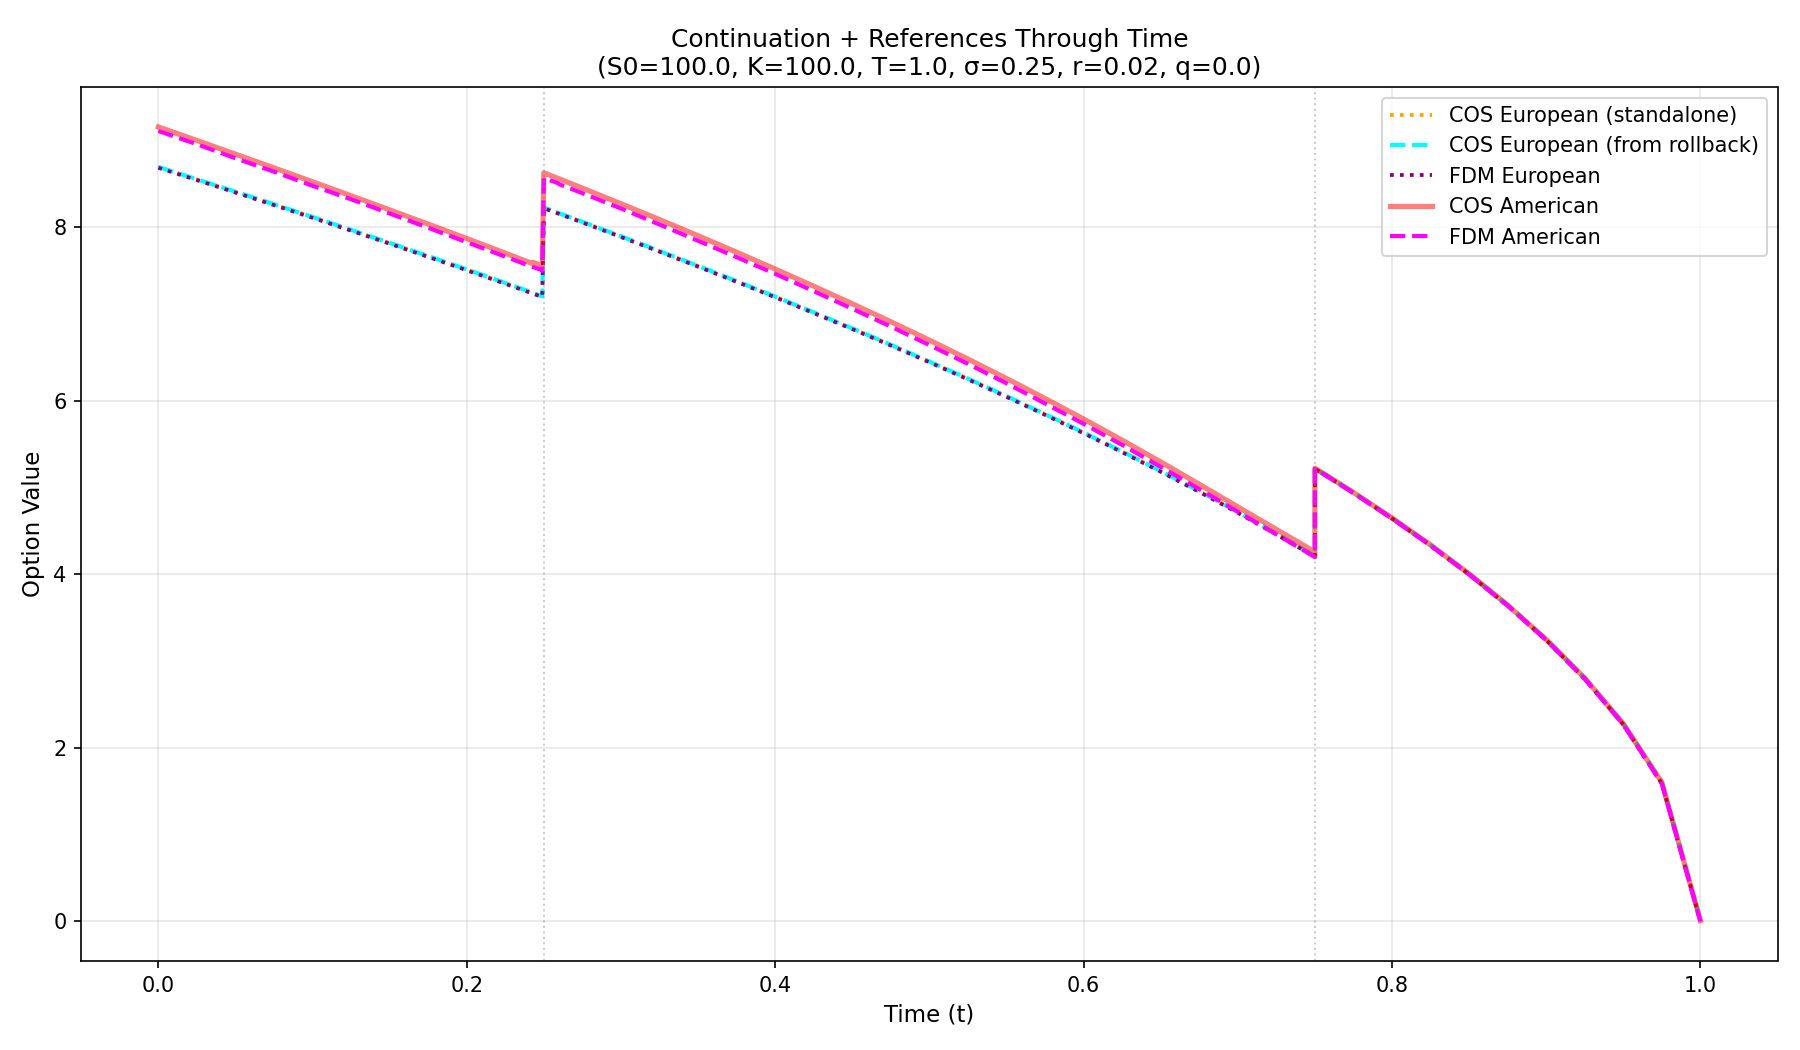

The file beside this chart, header and first rows:
time, cos_euro_standalone, cos_euro_from_rollback, fdm_euro, cos_american, fdm_american
1e-06, 8.698, 8.698, 8.688, 9.159, 9.113
0.025, 8.556, 8.556, 8.546, 9.003, 8.96
0.05, 8.413, 8.413, 8.403, 8.846, 8.798
0.075, 8.268, 8.268, 8.258, 8.687, 8.644
0.1, 8.121, 8.121, 8.111, 8.527, 8.481
0.125, 7.973, 7.973, 7.963, 8.366, 8.325
0.15, 7.823, 7.823, 7.813, 8.203, 8.161
0.175, 7.671, 7.671, 7.66, 8.039, 7.996
0.2, 7.516, 7.516, 7.506, 7.873, 7.831
0.225, 7.36, 7.36, 7.35, 7.704, 7.663
0.24, 7.266, 7.266, 7.255, 7.602, 7.563
0.241, 7.259, 7.259, 7.249, 7.595, 7.557
0.242, 7.253, 7.253, 7.242, 7.588, 7.551
0.243, 7.244, 7.244, 7.236, 7.598, 7.545
0.244, 7.238, 7.238, 7.23, 7.591, 7.538
0.245, 7.232, 7.232, 7.223, 7.584, 7.532
0.246, 7.225, 7.225, 7.217, 7.578, 7.526
0.247, 7.219, 7.219, 7.211, 7.571, 7.52
0.248, 7.213, 7.213, 7.204, 7.564, 7.514
0.249, 7.206, 7.206, 7.198, 7.557, 7.501
0.25, 8.23, 8.23, 8.221, 8.63, 8.57
0.25, 8.23, 8.23, 8.221, 8.63, 8.57
0.251, 8.223, 8.223, 8.215, 8.623, 8.563
0.252, 8.217, 8.217, 8.208, 8.616, 8.557
0.253, 8.21, 8.21, 8.202, 8.609, 8.551
0.254, 8.204, 8.204, 8.195, 8.602, 8.544
0.255, 8.197, 8.197, 8.188, 8.595, 8.538
0.256, 8.191, 8.191, 8.182, 8.588, 8.532
0.257, 8.184, 8.184, 8.175, 8.581, 8.525
0.258, 8.178, 8.178, 8.169, 8.574, 8.519
0.259, 8.171, 8.171, 8.162, 8.567, 8.512
0.26, 8.164, 8.164, 8.156, 8.56, 8.499
0.275, 8.066, 8.066, 8.057, 8.453, 8.396
0.3, 7.899, 7.899, 7.89, 8.274, 8.219
0.325, 7.729, 7.729, 7.72, 8.091, 8.034
0.35, 7.557, 7.557, 7.548, 7.905, 7.847
0.375, 7.382, 7.382, 7.373, 7.715, 7.658
0.4, 7.203, 7.203, 7.195, 7.521, 7.466
0.425, 7.022, 7.022, 7.013, 7.323, 7.266
0.45, 6.837, 6.837, 6.828, 7.12, 7.063
0.475, 6.648, 6.648, 6.639, 6.913, 6.858
0.5, 6.455, 6.455, 6.446, 6.701, 6.644
0.525, 6.257, 6.257, 6.249, 6.483, 6.428
0.55, 6.056, 6.056, 6.047, 6.259, 6.203
0.575, 5.849, 5.849, 5.84, 6.029, 5.971
0.6, 5.636, 5.636, 5.627, 5.792, 5.736
0.625, 5.418, 5.418, 5.409, 5.548, 5.493
0.65, 5.193, 5.193, 5.184, 5.297, 5.241
0.675, 4.961, 4.961, 4.951, 5.04, 4.984
0.7, 4.72, 4.72, 4.711, 4.779, 4.723
0.725, 4.471, 4.471, 4.461, 4.519, 4.462
0.74, 4.316, 4.316, 4.306, 4.364, 4.306
0.741, 4.306, 4.306, 4.295, 4.353, 4.295
0.742, 4.295, 4.295, 4.285, 4.343, 4.285
0.743, 4.285, 4.285, 4.274, 4.333, 4.274
0.744, 4.274, 4.274, 4.264, 4.322, 4.264
0.745, 4.264, 4.264, 4.253, 4.312, 4.253
0.746, 4.253, 4.253, 4.243, 4.301, 4.243
0.747, 4.243, 4.243, 4.232, 4.291, 4.232
0.748, 4.228, 4.228, 4.222, 4.228, 4.222
... 23 more rows
